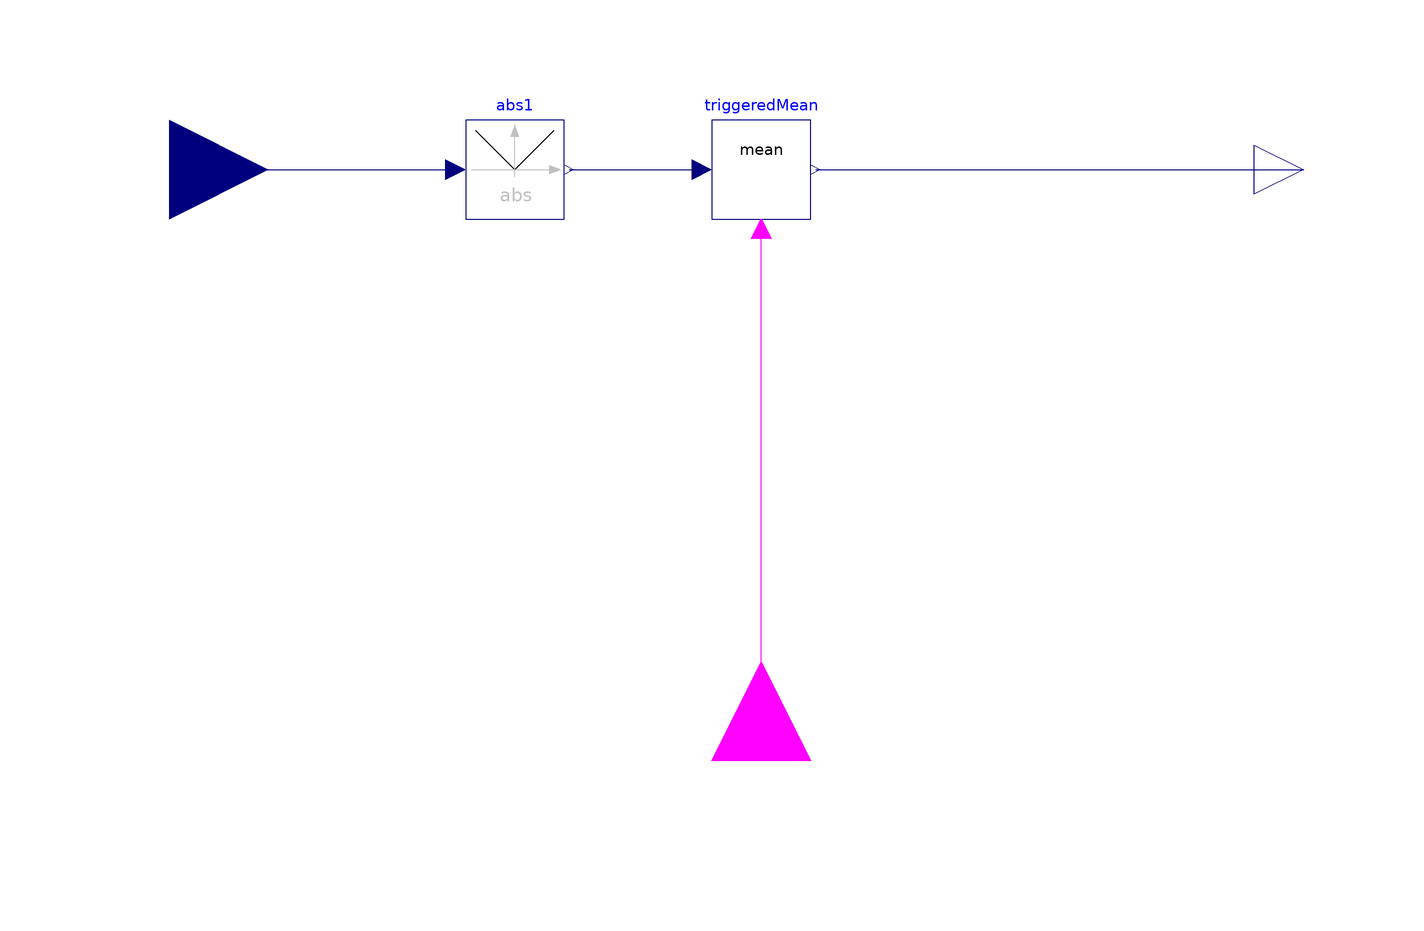

The Modelica model whose source follows is shown above as a component diagram (icons at their Placement, wires along their Line points).

block TriggeredRectifiedMean
  "Calculate rectified mean over period determined by trigger"
  extends Modelica.Blocks.Interfaces.SISO;
  parameter Real x0=0 "Start value of integrator state";
  parameter Real y0=0 "Start value of output";
  Modelica.Blocks.Interfaces.BooleanInput trigger
    annotation (Placement(
        transformation(
        extent={{-20,-20},{20,20}},
        rotation=90,
        origin={0,-120})));
  TriggeredMean triggeredMean(
    final yGreaterOrEqualZero=true,
    final x0=x0,
    final y0=y0)
    annotation (Placement(transformation(extent={{-10,-10},{10,10}})));
  Modelica.Blocks.Math.Abs abs1
    annotation (Placement(transformation(extent={{-60,-10},{-40,10}})));
equation
  connect(u, abs1.u) annotation (Line(
      points={{-120,0},{-62,0}}, color={0,0,127}));
  connect(abs1.y, triggeredMean.u)
    annotation (Line(points={{-39,0},{-12,0}}, color={0,0,127}));
  connect(triggeredMean.y, y)
    annotation (Line(points={{11,0},{110,0}}, color={0,0,127}));
  connect(trigger, triggeredMean.trigger)
    annotation (Line(points={{0,-120},{0,-12}}, color={255,0,255}));
  annotation (Documentation(info="<html>
<p>
This block calculates the rectified mean of the input signal u over the period the period dtermined by the edges of the trigger, using the
<a href=\"modelica://BLDC.CommonBlocks.TriggeredMean\">triggered mean block</a>.
</p>
<p>
Note: The output is updated at each trigger instance.
</p>
</html>"),
         Icon(graphics={Text(
          extent={{-80,60},{80,20}},
          textString="RM")}));
end TriggeredRectifiedMean;